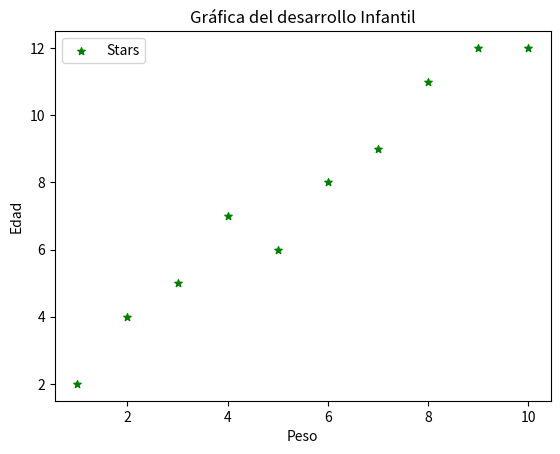

Write Python code to recreate this figure.
import matplotlib.pyplot as plt
x = [1, 2, 3, 4, 5, 6, 7, 8, 9, 10]
y = [2, 4, 5, 7, 6, 8, 9, 11, 12, 12]

plt.scatter(x, y, label="Stars", color="green", marker='*', s=30)

plt.xlabel('Peso')
plt.ylabel('Edad')

plt.title('Gráfica del desarrollo Infantil')

plt.legend()

plt.show()
